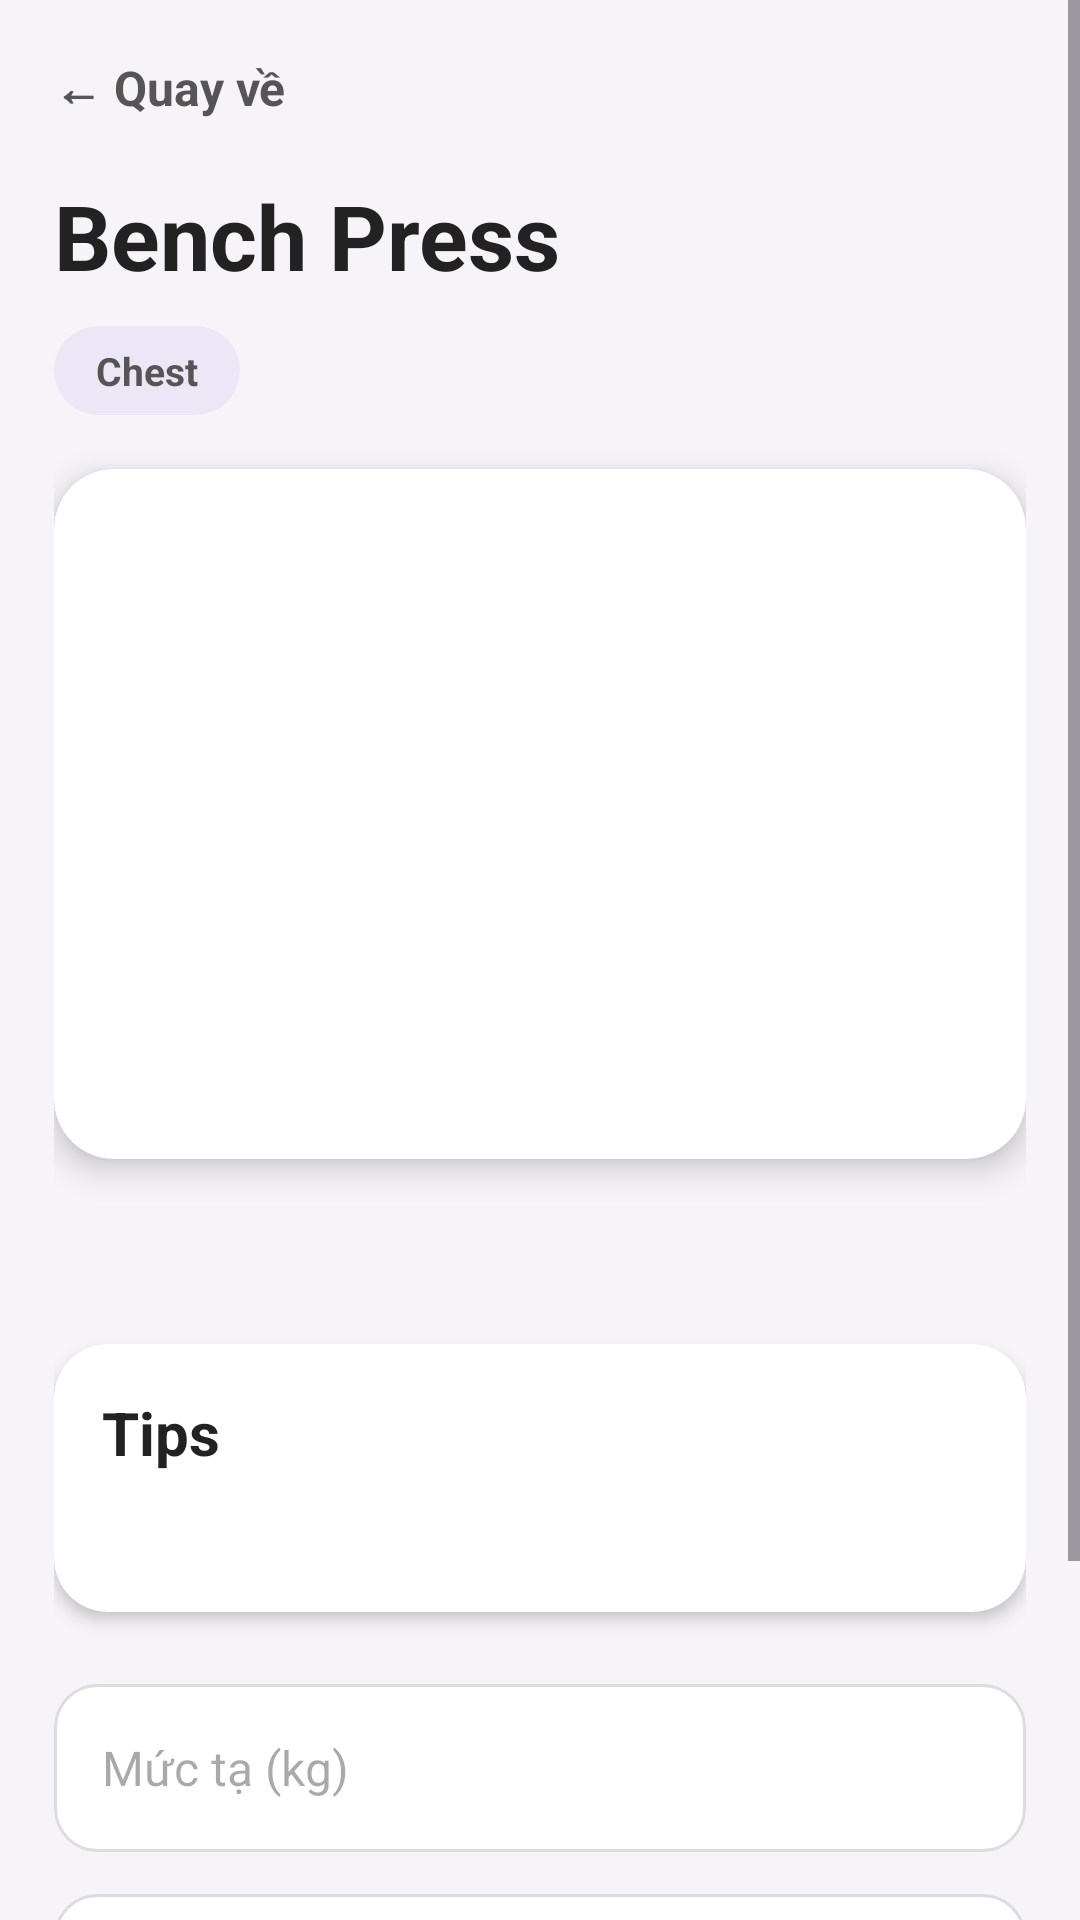

Here is an Android app screen rendered from its layout file. Give the layout XML and the strings, colors and styles it references.
<!-- AndroidManifest.xml: application theme Theme.Workout_Tracker -->
<!-- res/layout/activity_exercise_detail.xml -->
<?xml version="1.0" encoding="utf-8"?>
<ScrollView xmlns:android="http://schemas.android.com/apk/res/android"
    xmlns:card_view="http://schemas.android.com/apk/res-auto"
    android:layout_width="match_parent"
    android:layout_height="match_parent"
    android:background="#F6F4F8">

    <LinearLayout
        android:layout_width="match_parent"
        android:layout_height="wrap_content"
        android:orientation="vertical"
        android:padding="18dp">

        
        <TextView
            android:id="@+id/btnBack"
            android:layout_width="wrap_content"
            android:layout_height="wrap_content"
            android:text="← Quay về"
            android:textSize="16sp"
            android:textStyle="bold"
            android:textColor="#555555" />

        
        <TextView
            android:id="@+id/txtExerciseName"
            android:layout_width="wrap_content"
            android:layout_height="wrap_content"
            android:layout_marginTop="18dp"
            android:text="Bench Press"
            android:textColor="#222222"
            android:textSize="30sp"
            android:textStyle="bold" />

        
        <TextView
            android:id="@+id/txtMuscleGroup"
            android:layout_width="wrap_content"
            android:layout_height="wrap_content"
            android:layout_marginTop="10dp"
            android:background="@drawable/bg_capsule"
            android:paddingStart="14dp"
            android:paddingTop="6dp"
            android:paddingEnd="14dp"
            android:paddingBottom="6dp"
            android:text="Chest"
            android:textColor="#555555"
            android:textSize="13sp"
            android:textStyle="bold" />

        
        <androidx.cardview.widget.CardView
            android:layout_width="match_parent"
            android:layout_height="230dp"
            android:layout_marginTop="18dp"
            card_view:cardCornerRadius="20dp"
            card_view:cardElevation="6dp">

            <androidx.viewpager2.widget.ViewPager2
                android:id="@+id/viewPagerImages"
                android:layout_width="match_parent"
                android:layout_height="match_parent"/>

        </androidx.cardview.widget.CardView>

        
        <TextView
            android:id="@+id/txtDescription"
            android:layout_width="match_parent"
            android:layout_height="wrap_content"
            android:layout_marginTop="18dp"
            android:lineSpacingExtra="4dp"
            android:textColor="#444444"
            android:textSize="16sp" />

        
        <androidx.cardview.widget.CardView
            android:layout_width="match_parent"
            android:layout_height="wrap_content"
            android:layout_marginTop="22dp"
            android:backgroundTint="#FFFFFF"
            card_view:cardCornerRadius="18dp"
            card_view:cardElevation="3dp">

            <LinearLayout
                android:layout_width="match_parent"
                android:layout_height="wrap_content"
                android:orientation="vertical"
                android:padding="16dp">

                <TextView
                    android:layout_width="wrap_content"
                    android:layout_height="wrap_content"
                    android:text="Tips"
                    android:textColor="#222222"
                    android:textSize="20sp"
                    android:textStyle="bold" />

                <TextView
                    android:id="@+id/txtTips"
                    android:layout_width="match_parent"
                    android:layout_height="wrap_content"
                    android:layout_marginTop="10dp"
                    android:lineSpacingExtra="3dp"
                    android:textColor="#555555"
                    android:textSize="15sp" />

            </LinearLayout>

        </androidx.cardview.widget.CardView>

        
        <EditText
            android:id="@+id/edtWeight"
            android:layout_width="match_parent"
            android:layout_height="56dp"
            android:layout_marginTop="24dp"
            android:background="@drawable/bg_input"
            android:hint="Mức tạ (kg)"
            android:inputType="numberDecimal"
            android:paddingStart="16dp"
            android:paddingEnd="16dp"
            android:textSize="16sp" />

        
        <EditText
            android:id="@+id/edtReps"
            android:layout_width="match_parent"
            android:layout_height="56dp"
            android:layout_marginTop="14dp"
            android:background="@drawable/bg_input"
            android:hint="Reps"
            android:inputType="number"
            android:paddingStart="16dp"
            android:paddingEnd="16dp"
            android:textSize="16sp" />

        
        <Button
            android:id="@+id/btnSaveLog"
            android:layout_width="match_parent"
            android:layout_height="58dp"
            android:layout_marginTop="24dp"
            android:backgroundTint="#6C4AB6"
            android:text="Thêm vào log"
            android:textAllCaps="false"
            android:textSize="16sp"
            android:textStyle="bold" />

    </LinearLayout>

</ScrollView>
<!-- resources referenced by this layout -->
<resources>
  <!-- drawable bg_capsule (drawable) -->
  <shape xmlns:android="http://schemas.android.com/apk/res/android">
  
      <solid android:color="#ECE7F6"/>
  
      <corners android:radius="50dp"/>
  
  </shape>
  <!-- drawable bg_input (drawable) -->
  <shape xmlns:android="http://schemas.android.com/apk/res/android">
  
      <solid android:color="#FFFFFF"/>
  
      <corners android:radius="14dp"/>
  
      <stroke
          android:width="1dp"
          android:color="#DDDDDD"/>
  
  </shape>
  <style name="Theme.Workout_Tracker" parent="Base.Theme.Workout_Tracker" />
  <style name="Base.Theme.Workout_Tracker" parent="Theme.Material3.DayNight.NoActionBar">
          
          
      </style>
</resources>
